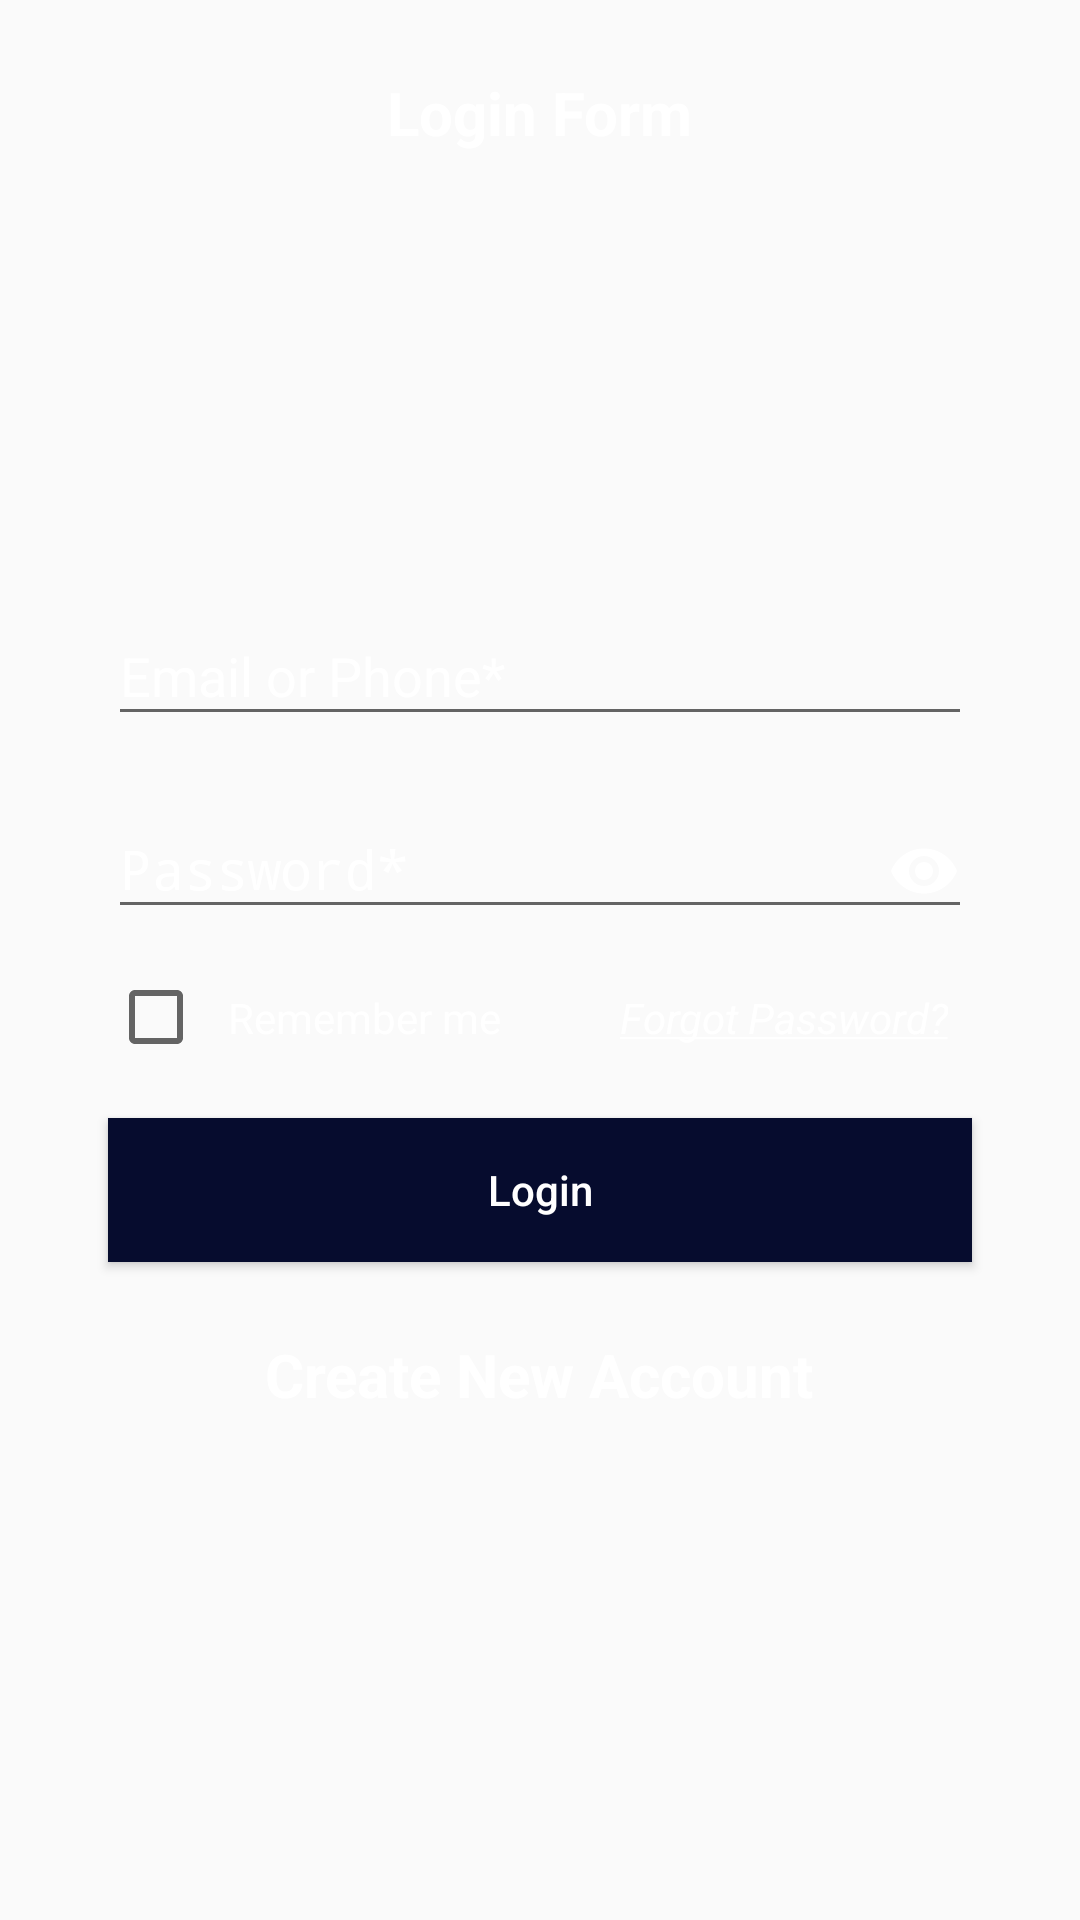

Produce the Android XML layout that renders to this screen, including the resource entries it uses.
<!-- AndroidManifest.xml: application theme AppTheme -->
<!-- res/layout/fragment_login.xml -->
<?xml version="1.0" encoding="utf-8"?>
<RelativeLayout xmlns:android="http://schemas.android.com/apk/res/android"
    android:layout_width="match_parent"
    android:layout_height="match_parent">

    <ImageView
        android:layout_width="match_parent"
        android:layout_height="match_parent"
        android:scaleType="centerCrop"
        android:src="@drawable/login_background"
        android:tint="#6F000000" />

    <TextView
        android:id="@+id/login_form"
        android:layout_width="wrap_content"
        android:layout_height="wrap_content"
        android:layout_centerHorizontal="true"
        android:layout_marginTop="24dp"
        android:text="Login Form"
        android:textStyle="bold"
        android:textColor="@color/full_white"
        android:textSize="20sp" />

    <ImageView
        android:id="@+id/iv_user_profile"
        android:layout_width="@dimen/user_picture_width"
        android:layout_height="@dimen/user_picture_height"
        android:layout_below="@id/login_form"
        android:layout_centerHorizontal="true"
        android:layout_marginTop="16dp"
        android:scaleType="centerCrop"
        android:src="@drawable/user_picture" />

    <android.support.design.widget.TextInputLayout
        android:id="@+id/input_email_or_phone"
        android:layout_width="match_parent"
        android:layout_height="wrap_content"
        android:layout_below="@id/iv_user_profile"
        android:layout_marginLeft="36dp"
        android:layout_marginRight="36dp"
        android:layout_marginTop="36dp"
        android:textColorHint="@color/full_white">

        <EditText
            android:id="@+id/et_email_or_phone"
            android:layout_width="match_parent"
            android:layout_height="wrap_content"
            android:textColor="@color/full_white"
            android:hint="Email or Phone*"


            />
    </android.support.design.widget.TextInputLayout>

    <android.support.design.widget.TextInputLayout
        android:id="@+id/input_password"
        android:layout_width="match_parent"
        android:layout_height="wrap_content"
        android:layout_below="@+id/input_email_or_phone"
        android:layout_marginLeft="36dp"
        android:layout_marginRight="36dp"
        android:layout_marginTop="12dp"
        android:textColorHint="@color/full_white">

        <EditText
            android:id="@+id/et_login_password"
            android:layout_width="match_parent"
            android:layout_height="wrap_content"
            android:drawableRight="@drawable/ic_visibility_black_24dp"
            android:hint="Password*"
            android:textColor="@color/full_white"
            android:inputType="textPassword" />
    </android.support.design.widget.TextInputLayout>

    <CheckBox
        android:layout_marginTop="12dp"
        android:id="@+id/chk_remember_me"
        android:layout_width="wrap_content"
        android:layout_height="wrap_content"
        android:layout_alignLeft="@id/input_password"
        android:layout_below="@id/input_password"
        android:text="Remember me"
        android:padding="8dp"
        android:textColor="@color/full_white" />

    <TextView
        android:layout_marginTop="12dp"
        android:id="@+id/btn_forgot_password"
        android:layout_width="wrap_content"
        android:layout_height="wrap_content"
        android:layout_alignParentRight="true"
        android:layout_below="@id/input_password"
        android:layout_marginRight="36dp"
        android:padding="8dp"
        android:text="@string/forgot_password"
        android:textColor="@color/full_white" />

    <Button
        android:id="@+id/btn_login"
        android:layout_width="match_parent"
        android:layout_height="wrap_content"
        android:layout_alignLeft="@id/input_password"
        android:layout_below="@id/chk_remember_me"
        android:layout_marginRight="36dp"
        android:layout_marginTop="16dp"
        android:background="@color/colorPrimary"
        android:text="Login"
        android:textAllCaps="false"
        android:textColor="@color/full_white" />

    <TextView
        android:id="@+id/create_new_account"
        android:layout_width="wrap_content"
        android:layout_height="wrap_content"
        android:layout_below="@id/btn_login"
        android:layout_marginTop="24dp"
        android:text="Create New Account"
        android:layout_centerHorizontal="true"
        android:textColor="@color/full_white"
        android:textStyle="bold"
        android:textSize="20sp" />


</RelativeLayout>
<!-- resources referenced by this layout -->
<resources>
  <color name="colorPrimary">#060c2e</color>
  <color name="full_white">#FFF</color>
  <dimen name="user_picture_height">90dp</dimen>
  <dimen name="user_picture_width">90dp</dimen>
  <!-- drawable ic_visibility_black_24dp (drawable) -->
  <vector xmlns:android="http://schemas.android.com/apk/res/android"
          android:width="24dp"
          android:height="24dp"
          android:viewportWidth="24.0"
          android:viewportHeight="24.0">
      <path
          android:fillColor="@color/full_white"
          android:pathData="M12,4.5C7,4.5 2.73,7.61 1,12c1.73,4.39 6,7.5 11,7.5s9.27,-3.11 11,-7.5c-1.73,-4.39 -6,-7.5 -11,-7.5zM12,17c-2.76,0 -5,-2.24 -5,-5s2.24,-5 5,-5 5,2.24 5,5 -2.24,5 -5,5zM12,9c-1.66,0 -3,1.34 -3,3s1.34,3 3,3 3,-1.34 3,-3 -1.34,-3 -3,-3z"/>
  </vector>
  <string name="forgot_password"><i><u>Forgot Password?</u></i></string>
  <style name="AppTheme" parent="Theme.AppCompat.Light.DarkActionBar">
          
          <item name="colorPrimary">@color/colorPrimary</item>
          <item name="colorPrimaryDark">@color/colorPrimaryDark</item>
          <item name="colorAccent">@color/colorAccent</item>
      </style>
  <color name="colorPrimaryDark">#307c9f</color>
  <color name="colorAccent">#FF4081</color>
</resources>
